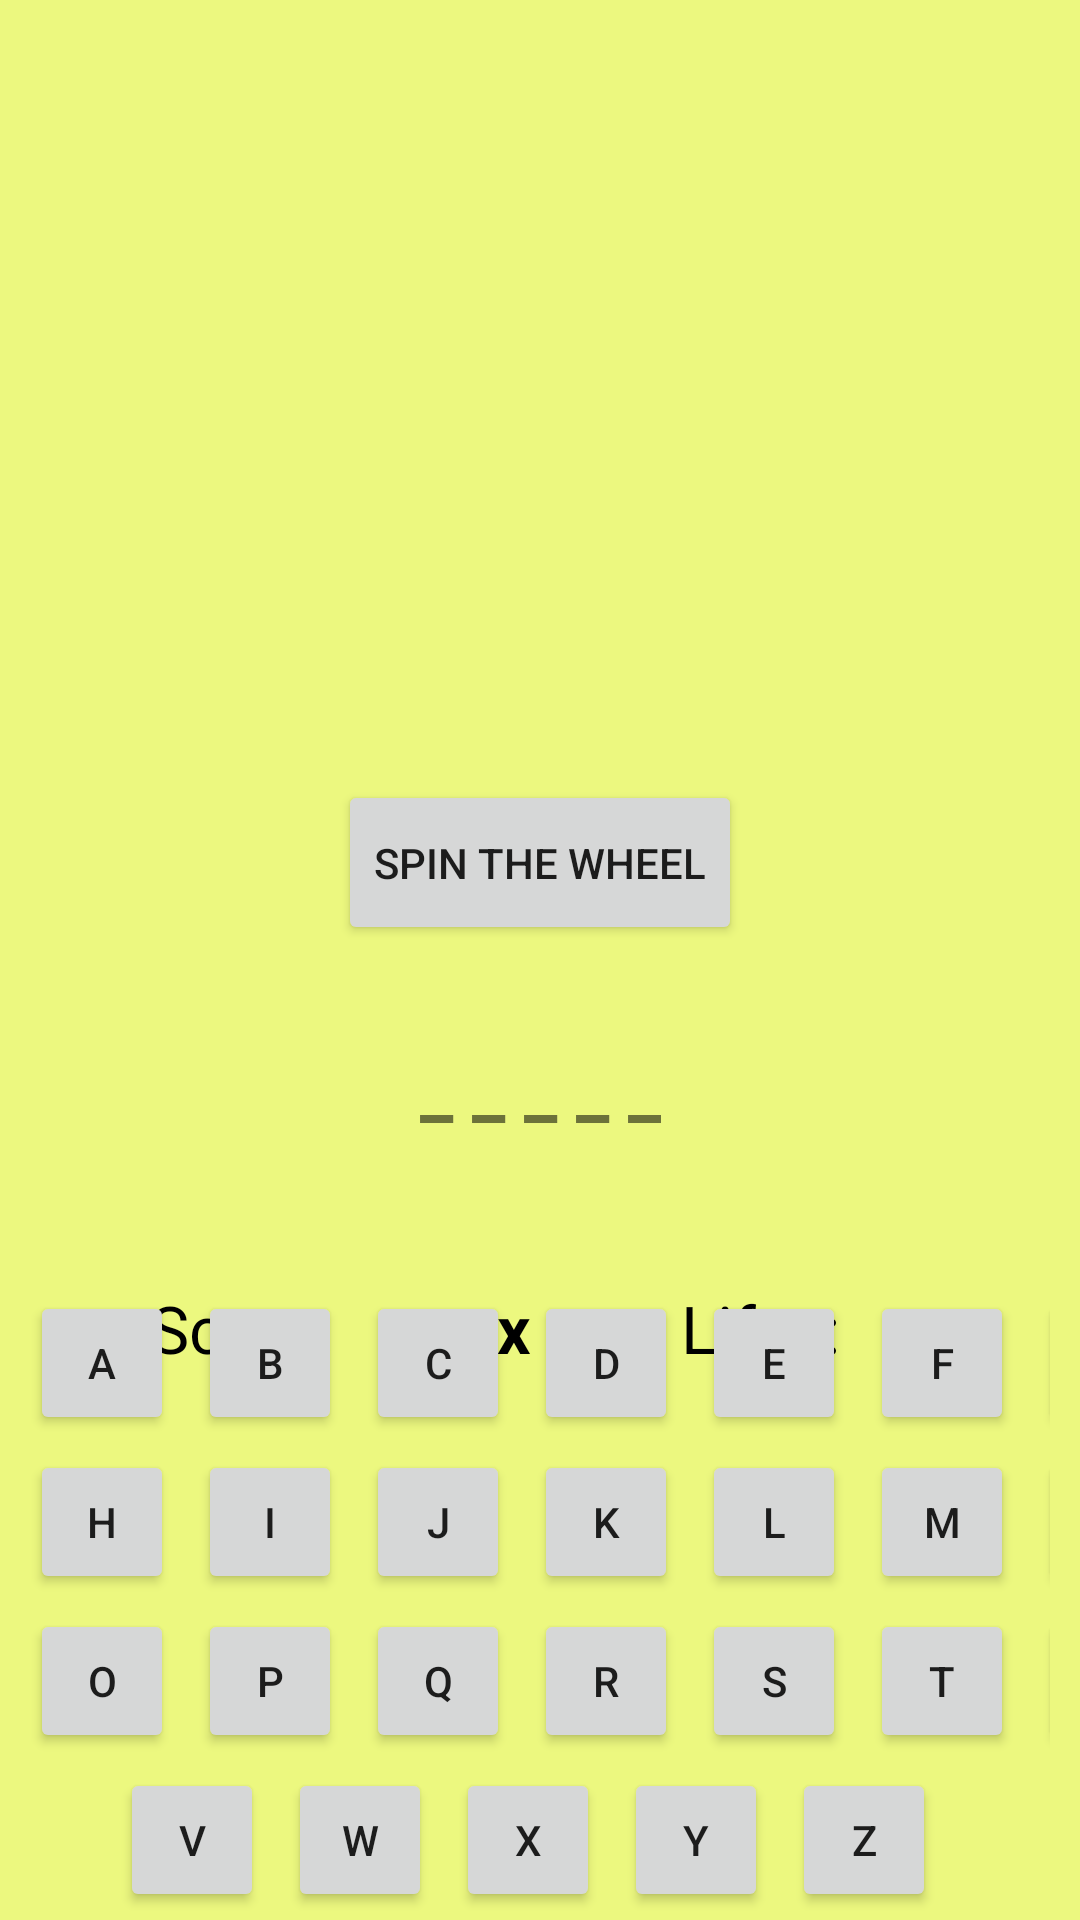

This screen was rendered from an Android layout file. Write that file and the resources it references.
<!-- AndroidManifest.xml: application theme Theme.S185178LykkehjuletV6 -->
<!-- res/layout/in_game_fragment.xml -->
<?xml version="1.0" encoding="utf-8"?>
<androidx.constraintlayout.widget.ConstraintLayout
    xmlns:android="http://schemas.android.com/apk/res/android"
    xmlns:app="http://schemas.android.com/apk/res-auto"
    android:layout_width="match_parent"
    android:layout_height="match_parent"
    android:background="@color/Yellow_Green">

    

    

    <ImageView
        android:id="@+id/wheel"
        android:layout_width="175dp"
        android:layout_height="175dp"
        android:layout_marginTop="50dp"
        android:src="@drawable/ic_launcher_foreground"
        app:layout_constraintEnd_toEndOf="parent"
        app:layout_constraintStart_toStartOf="parent"
        app:layout_constraintTop_toTopOf="parent" />

    <Button
        android:id="@+id/spinner"
        android:layout_width="wrap_content"
        android:layout_height="55dp"
        android:layout_marginTop="35dp"
        android:text="Spin the wheel"
        app:layout_constraintStart_toStartOf="parent"
        app:layout_constraintEnd_toEndOf="parent"
        app:layout_constraintTop_toBottomOf="@id/wheel" />

    <TextView
        android:id="@+id/word"
        android:layout_width="wrap_content"
        android:layout_height="wrap_content"
        android:layout_marginTop="30dp"
        android:text="@string/word_display"
        android:textSize="25sp"
        android:textStyle="bold"
        app:layout_constraintEnd_toEndOf="parent"
        app:layout_constraintStart_toStartOf="parent"
        app:layout_constraintTop_toBottomOf="@id/spinner" />

    <TextView
        android:id="@+id/wordToFind"
        android:layout_width="wrap_content"
        android:layout_height="wrap_content"
        android:textStyle="bold"
        android:textSize="22sp"
        app:layout_constraintTop_toBottomOf="@id/word"
        app:layout_constraintEnd_toEndOf="parent"
        app:layout_constraintStart_toStartOf="parent"/>

    <TextView
        android:id="@+id/score"
        android:layout_width="wrap_content"
        android:layout_height="wrap_content"
        android:layout_marginStart="50dp"
        android:layout_marginTop="20dp"
        android:text="Score:"
        android:textColor="@color/black"
        android:textSize="22sp"
        app:layout_constraintStart_toStartOf="parent"
        app:layout_constraintTop_toBottomOf="@id/wordToFind" />

    <TextView
        android:id="@+id/point_score"
        android:layout_width="wrap_content"
        android:layout_height="wrap_content"
        android:layout_marginStart="20dp"
        android:layout_marginTop="20dp"
        android:text="@string/point_score"
        android:textColor="@color/black"
        android:textSize="22sp"
        android:textStyle="bold"
        app:layout_constraintStart_toEndOf="@id/score"
        app:layout_constraintTop_toBottomOf="@id/wordToFind" />

    <TextView
        android:id="@+id/lifes"
        android:layout_width="wrap_content"
        android:layout_height="wrap_content"
        android:layout_marginStart="50dp"
        android:layout_marginTop="20dp"
        android:text="Lifes:"
        android:textColor="@color/black"
        android:textSize="22sp"
        app:layout_constraintStart_toEndOf="@id/point_score"
        app:layout_constraintTop_toBottomOf="@id/wordToFind" />

    <TextView
        android:id="@+id/life_score"
        android:layout_width="wrap_content"
        android:layout_height="wrap_content"
        android:layout_marginStart="20dp"
        android:layout_marginTop="20dp"
        android:text="@string/life_score"
        android:textColor="@color/black"
        android:textSize="22sp"
        android:textStyle="bold"
        app:layout_constraintStart_toEndOf="@id/lifes"
        app:layout_constraintTop_toBottomOf="@id/wordToFind" />


    <LinearLayout
        android:layout_width="match_parent"
        android:layout_height="wrap_content"
        android:layout_marginStart="10dp"
        android:layout_marginTop="20dp"
        android:layout_marginEnd="10dp"
        android:layout_marginBottom="50dp"
        android:orientation="vertical"
        app:layout_constraintBottom_toBottomOf="parent"
        app:layout_constraintEnd_toEndOf="parent"
        app:layout_constraintStart_toStartOf="parent"
        app:layout_constraintTop_toBottomOf="@id/score">

        <LinearLayout
            android:layout_width="wrap_content"
            android:layout_height="wrap_content"
            android:layout_gravity="center_horizontal"
            android:orientation="horizontal">

            <Button
                android:layout_width="48dp"
                android:layout_height="wrap_content"
                android:layout_marginEnd="8dp"
                android:text="A" />

            <Button
                android:layout_width="48dp"
                android:layout_height="wrap_content"
                android:layout_marginEnd="8dp"
                android:text="B" />

            <Button
                android:layout_width="48dp"
                android:layout_height="wrap_content"
                android:layout_marginEnd="8dp"
                android:text="C" />

            <Button
                android:layout_width="48dp"
                android:layout_height="wrap_content"
                android:layout_marginEnd="8dp"
                android:text="D" />

            <Button
                android:layout_width="48dp"
                android:layout_height="wrap_content"
                android:layout_marginEnd="8dp"
                android:text="E" />

            <Button
                android:layout_width="48dp"
                android:layout_height="wrap_content"
                android:layout_marginEnd="8dp"
                android:text="F" />

            <Button
                android:layout_width="48dp"
                android:layout_height="wrap_content"
                android:layout_marginEnd="8dp"
                android:text="G" />

        </LinearLayout>

        <LinearLayout
            android:layout_width="wrap_content"
            android:layout_height="wrap_content"
            android:layout_gravity="center_horizontal"
            android:layout_marginTop="5dp"
            android:orientation="horizontal">

            <Button
                android:layout_width="48dp"
                android:layout_height="wrap_content"
                android:layout_marginEnd="8dp"
                android:text="H" />


            <Button
                android:layout_width="48dp"
                android:layout_height="wrap_content"
                android:layout_marginEnd="8dp"
                android:text="I" />


            <Button
                android:layout_width="48dp"
                android:layout_height="wrap_content"
                android:layout_marginEnd="8dp"
                android:text="J" />

            <Button
                android:layout_width="48dp"
                android:layout_height="wrap_content"
                android:layout_marginEnd="8dp"
                android:text="K" />

            <Button
                android:layout_width="48dp"
                android:layout_height="wrap_content"
                android:layout_marginEnd="8dp"
                android:text="L" />

            <Button
                android:layout_width="48dp"
                android:layout_height="wrap_content"
                android:layout_marginEnd="8dp"
                android:text="M" />


            <Button
                android:layout_width="48dp"
                android:layout_height="wrap_content"
                android:layout_marginEnd="8dp"
                android:text="N" />
        </LinearLayout>

        <LinearLayout
            android:layout_width="wrap_content"
            android:layout_height="wrap_content"
            android:layout_gravity="center_horizontal"
            android:layout_marginTop="5dp"
            android:orientation="horizontal">

            <Button
                android:layout_width="48dp"
                android:layout_height="wrap_content"
                android:layout_marginEnd="8dp"
                android:text="O" />

            <Button
                android:layout_width="48dp"
                android:layout_height="wrap_content"
                android:layout_marginEnd="8dp"
                android:text="P" />

            <Button
                android:layout_width="48dp"
                android:layout_height="wrap_content"
                android:layout_marginEnd="8dp"
                android:text="Q" />

            <Button
                android:layout_width="48dp"
                android:layout_height="wrap_content"
                android:layout_marginEnd="8dp"
                android:text="R" />

            <Button
                android:layout_width="48dp"
                android:layout_height="wrap_content"
                android:layout_marginEnd="8dp"
                android:text="S" />

            <Button
                android:layout_width="48dp"
                android:layout_height="wrap_content"
                android:layout_marginEnd="8dp"
                android:text="T" />

            <Button
                android:layout_width="48dp"
                android:layout_height="wrap_content"
                android:layout_marginEnd="8dp"
                android:text="U" />

        </LinearLayout>

        <LinearLayout
            android:layout_width="wrap_content"
            android:layout_height="wrap_content"
            android:layout_gravity="center_horizontal"
            android:layout_marginTop="5dp"
            android:orientation="horizontal">

            <Button
                android:layout_width="48dp"
                android:layout_height="wrap_content"
                android:layout_marginEnd="8dp"
                android:text="V" />

            <Button
                android:layout_width="48dp"
                android:layout_height="wrap_content"
                android:layout_marginEnd="8dp"
                android:text="W" />

            <Button
                android:layout_width="48dp"
                android:layout_height="wrap_content"
                android:layout_marginEnd="8dp"
                android:text="X" />

            <Button
                android:layout_width="48dp"
                android:layout_height="wrap_content"
                android:layout_marginEnd="8dp"
                android:text="Y" />

            <Button
                android:layout_width="48dp"
                android:layout_height="wrap_content"
                android:layout_marginEnd="8dp"
                android:text="Z" />
        </LinearLayout>

    </LinearLayout>
</androidx.constraintlayout.widget.ConstraintLayout>
<!-- resources referenced by this layout -->
<resources>
  <color name="Yellow_Green">#ECF87F</color>
  <color name="black">#FF000000</color>
  <!-- drawable ic_launcher_foreground: png bitmap (mipmap-hdpi, 54807 bytes) -->
  <string name="life_score">x</string>
  <string name="point_score">xxxx</string>
  <string name="word_display">_ _ _ _ _</string>
  <style name="Theme.S185178LykkehjuletV6" parent="Theme.MaterialComponents.DayNight.DarkActionBar">
          
          <item name="colorPrimary">@color/Lime_Green</item>
          <item name="colorPrimaryVariant">@color/Green</item>
          <item name="colorOnPrimary">@color/white</item>
          
          <item name="colorSecondary">@color/teal_200</item>
          <item name="colorSecondaryVariant">@color/teal_700</item>
          <item name="colorOnSecondary">@color/black</item>
          
          <item name="android:statusBarColor" tools:targetApi="l">?attr/colorPrimaryVariant</item>
          
      </style>
  <color name="Lime_Green">#81B622</color>
  <color name="Green">#59981A</color>
  <color name="white">#FFFFFFFF</color>
  <color name="teal_200">#FF03DAC5</color>
  <color name="teal_700">#FF018786</color>
</resources>
